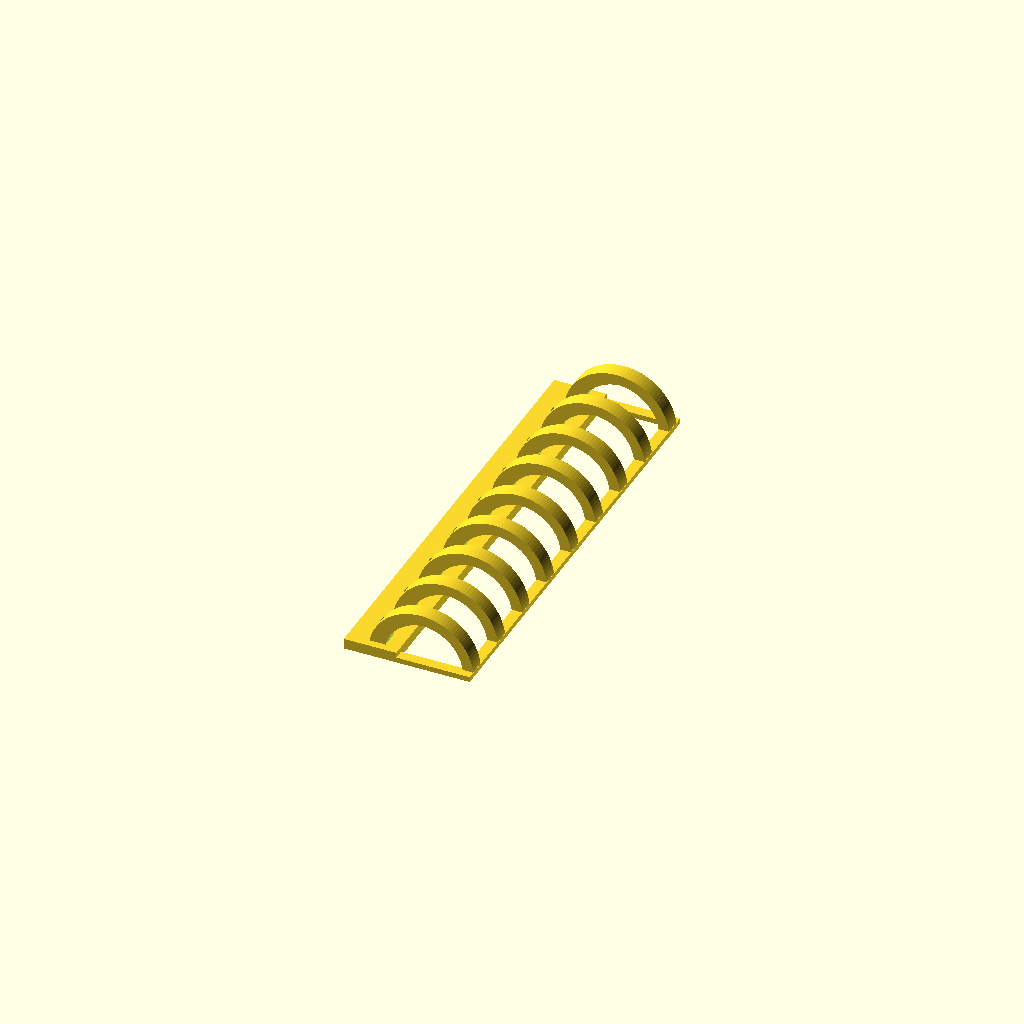
Cell 1: the model at its default parameters.
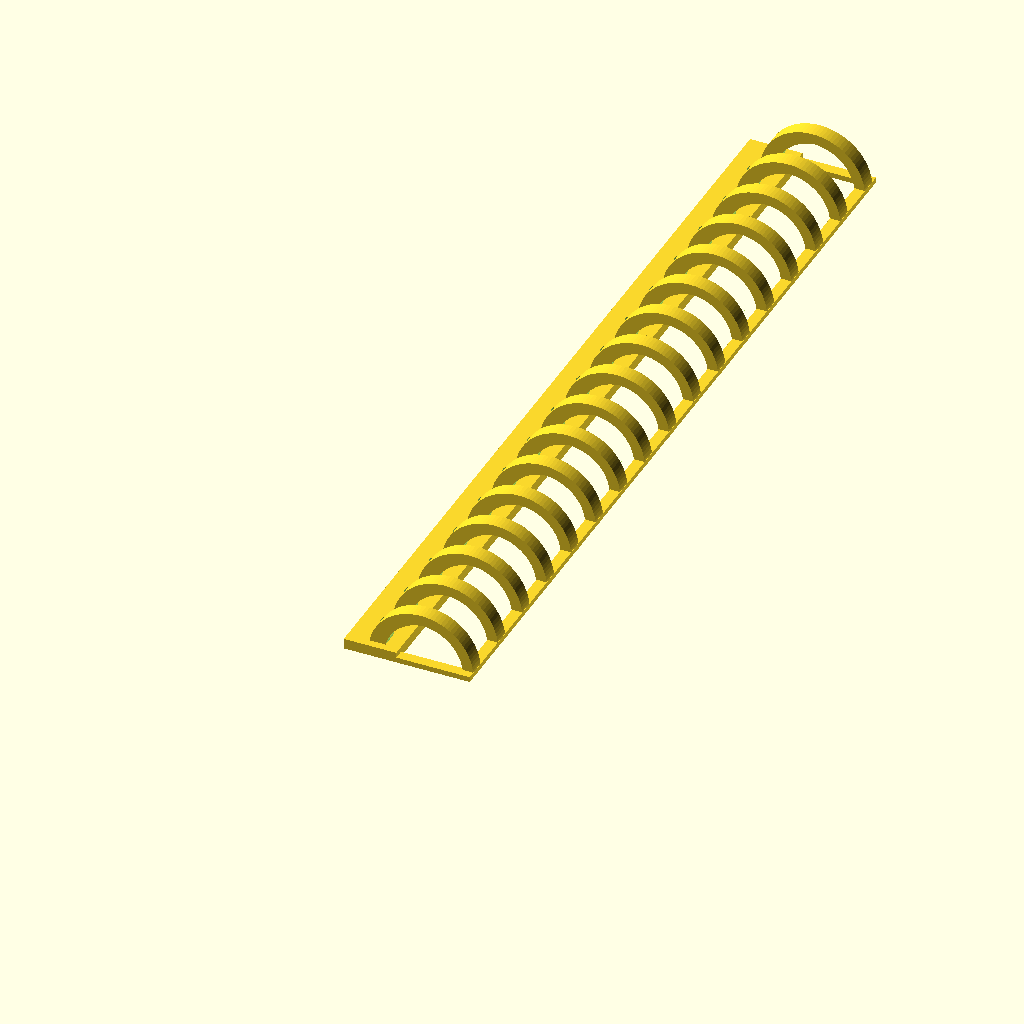
Cell 2 — segments set to 16, the other parameters unchanged.
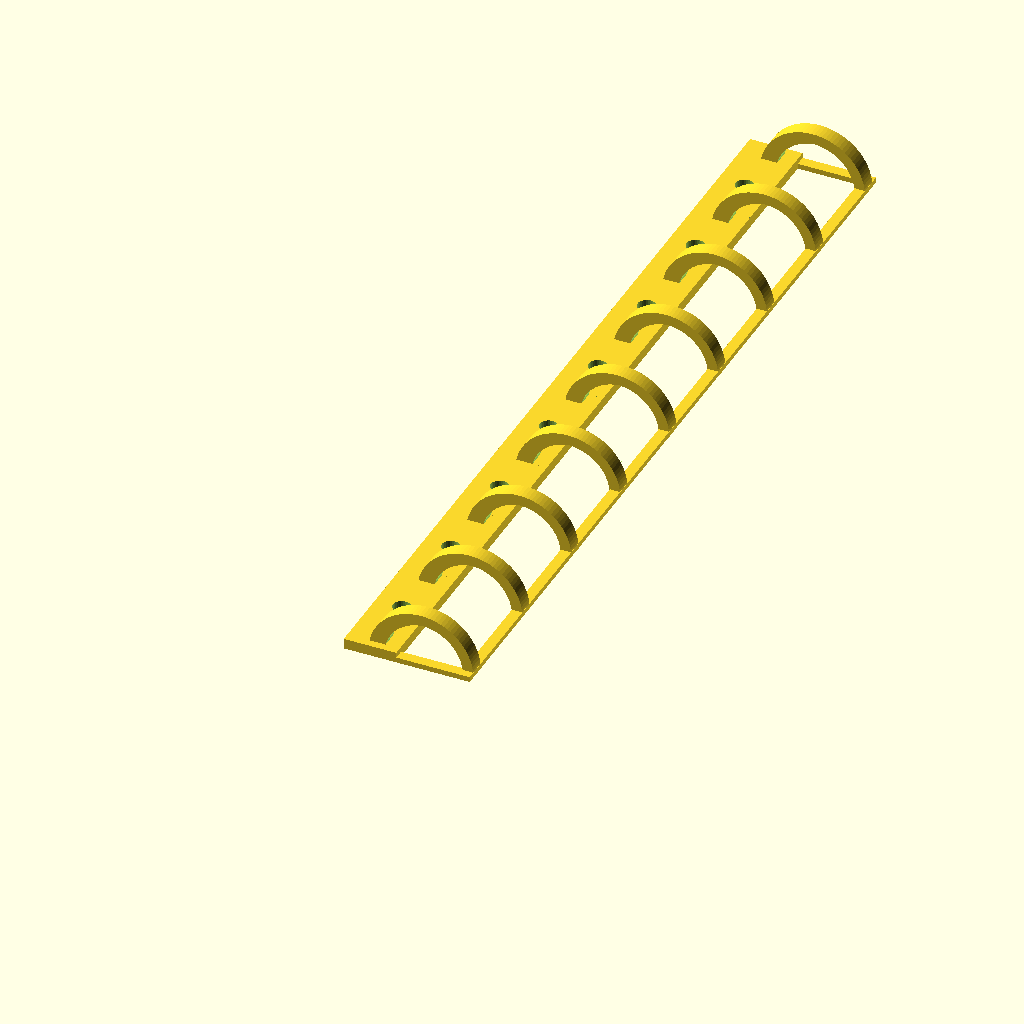
Cell 3 — distance set to 20, the other parameters unchanged.
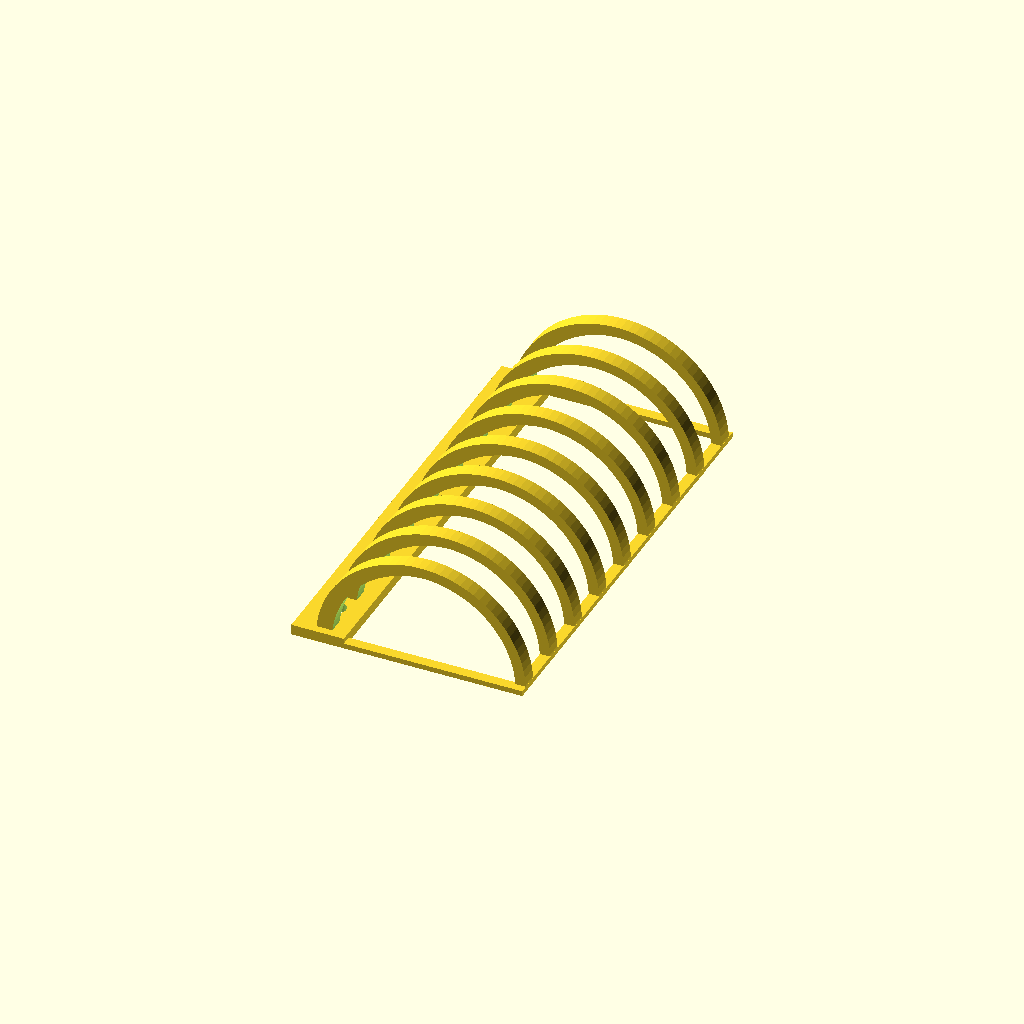
Cell 4: radius = 20 (everything else at default).
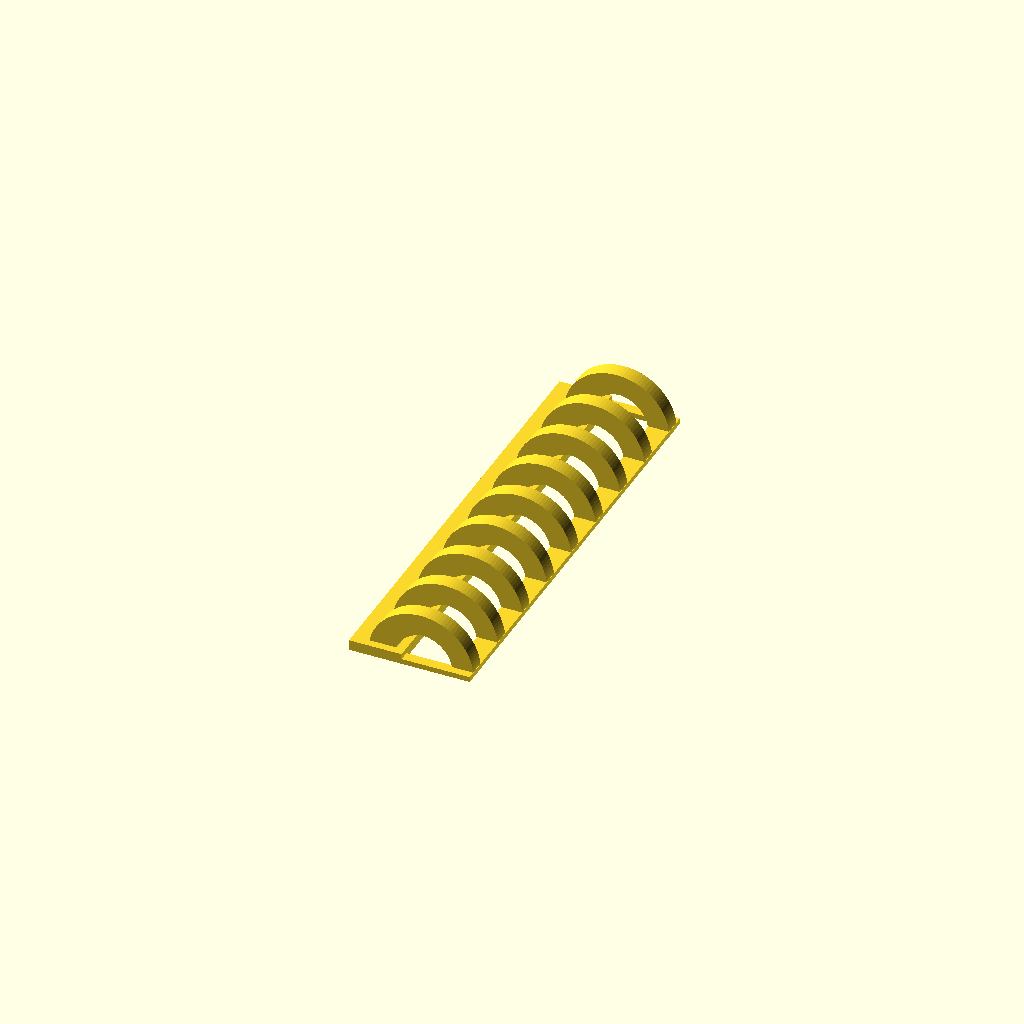
Cell 5: thickness = 4 (everything else at default).
One fixed orthographic camera (rotation 55°, 0°, 25°; colour scheme Cornfield) for every cell.
The OpenSCAD source (inputs/thingiverse/thing-2364708/files/cable_management.scad):

segments = 8;
distance = 10;
radius = 10;
thickness = 2;

rotate([-90,0,0])
    drawCableManagementStrip(segments,distance,radius,thickness);

module drawCableManagementStrip(segments=8,distance=10,radius=10,thickness=2) {
    difference() {
        union() {
        translate([-radius - 5 + thickness/2 ,-2,-3])
            cube([10,2,segments*distance + 6]);
            for(i=[0:1:segments]) {
                translate([0,0,i*distance])
                    drawArm(radius,thickness);
            }
        }
         for(i=[0:1:segments]) {
            translate([-radius+thickness/2,0,distance/2 + distance*i])
                    rotate([90,0,0])
                        cylinder(r=1.7,h=50,center=true,$fn=30);    
         }
    }



    translate([radius-thickness,-1,-3])
        cube([thickness,1,segments *distance + 6]);

    translate([-radius,-1,-3])
        cube([2*radius,1,2]);

    translate([-radius,-1,segments*distance+1])
        cube([2*radius,1,2]);
}

module drawArm(radius=10,thickness=2) {
 
    nf=90;
    difference() {
        union() {
            difference() {        
                cylinder(r=radius,h=3,$fn=nf,center=true);
                translate([0.0,0,0])
                    cylinder(r=radius-thickness,h=3.1,$fn=nf,center=true);
                
            }
            difference() {        
                cylinder(r=radius,h=3,$fn=nf,center=true);
                translate([1.0,0,0])
                    cylinder(r=radius-thickness,h=3.1,$fn=nf,center=true);
                
            }
        }
        translate([-radius,0,-2])
                cube([2*radius,radius,4]);
    }
}
Parameter table extracted from the source (name, type, default, range or options):
segments: number, default 8
distance: number, default 10
radius: number, default 10
thickness: number, default 2
